Labelled photos from "Real-Time-Road-Condition-Detection-Using-Dashcam-Video", an image-classification folder in CabuleaVictorAndrei/Real-Time-Road-Condition-Detection-Using-Dashcam-Video. The possible labels are: clear, snowy, wet.

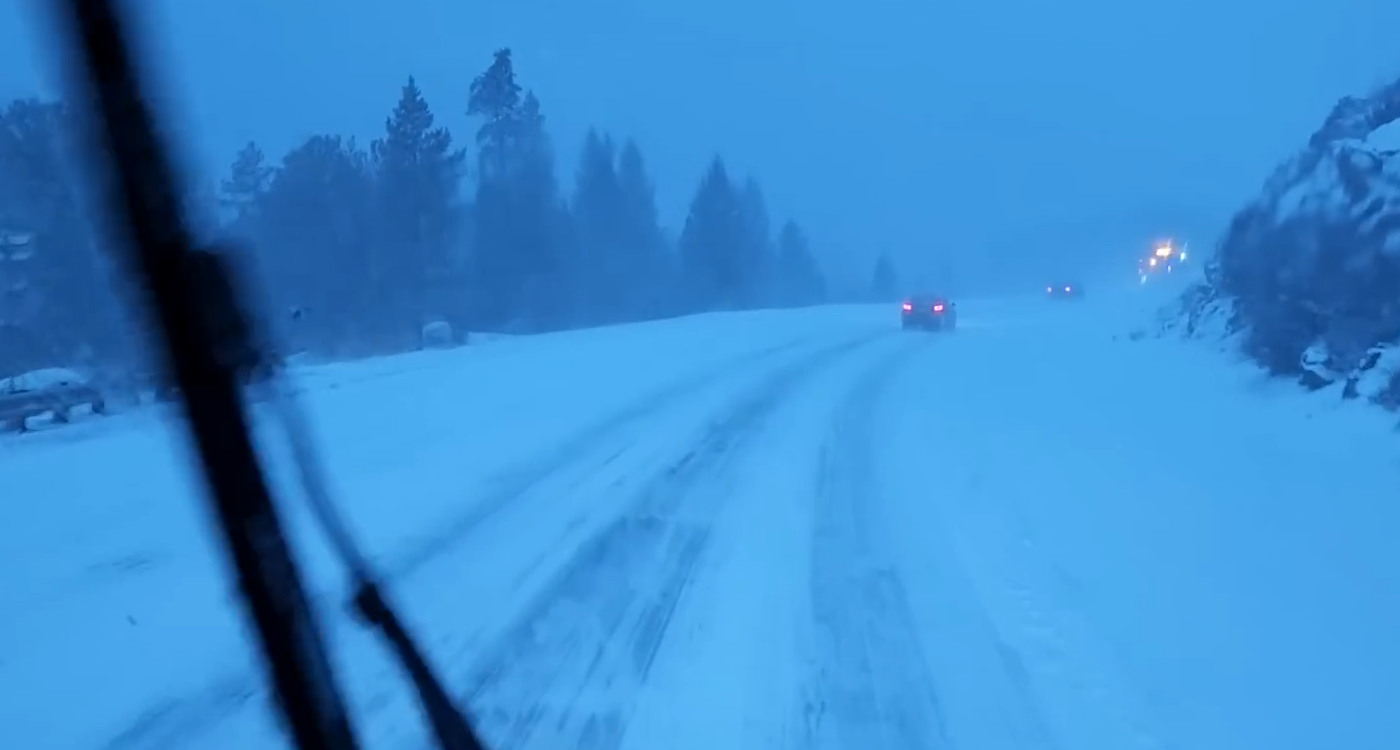
Label: snowy

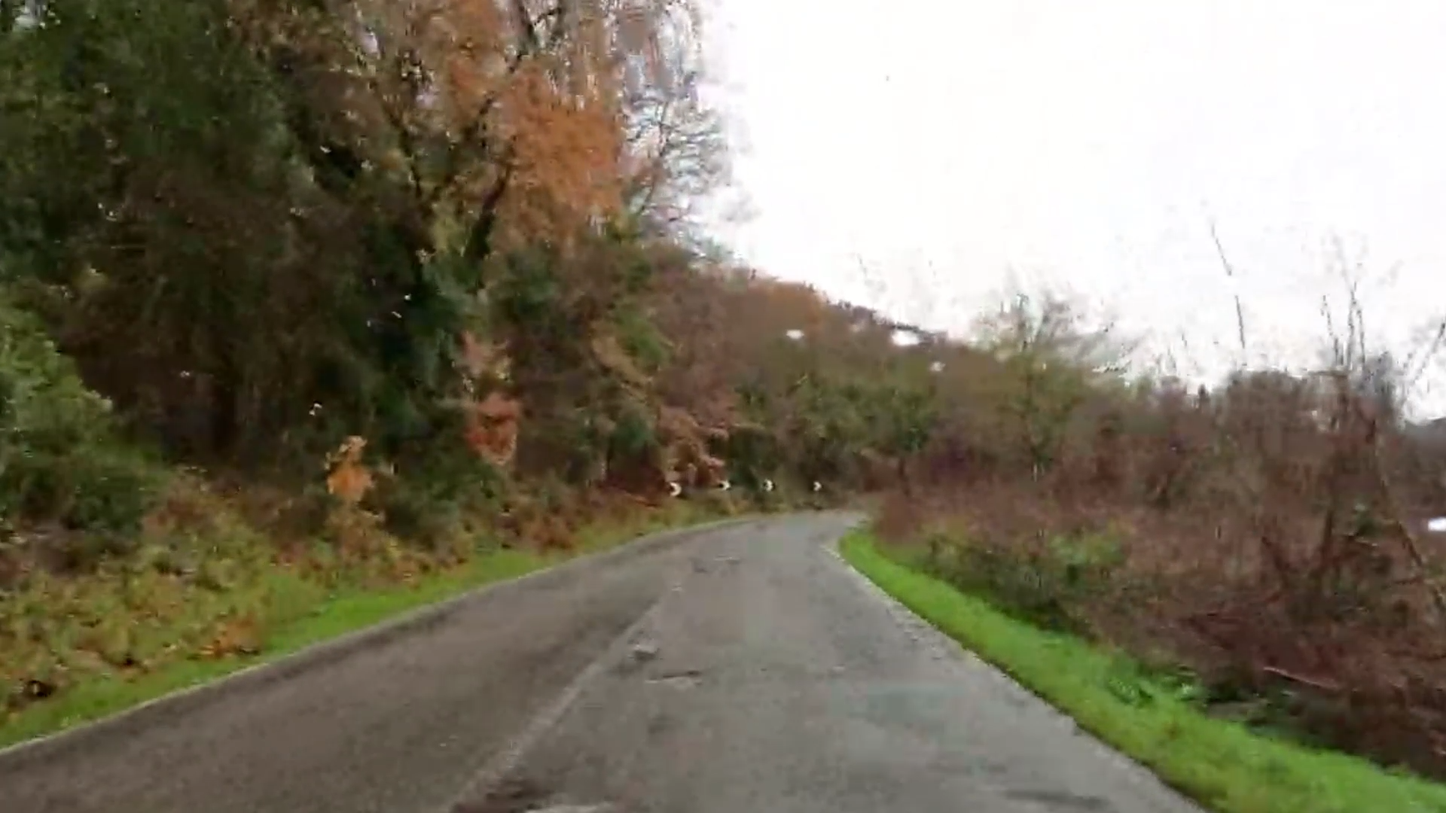
Label: wet

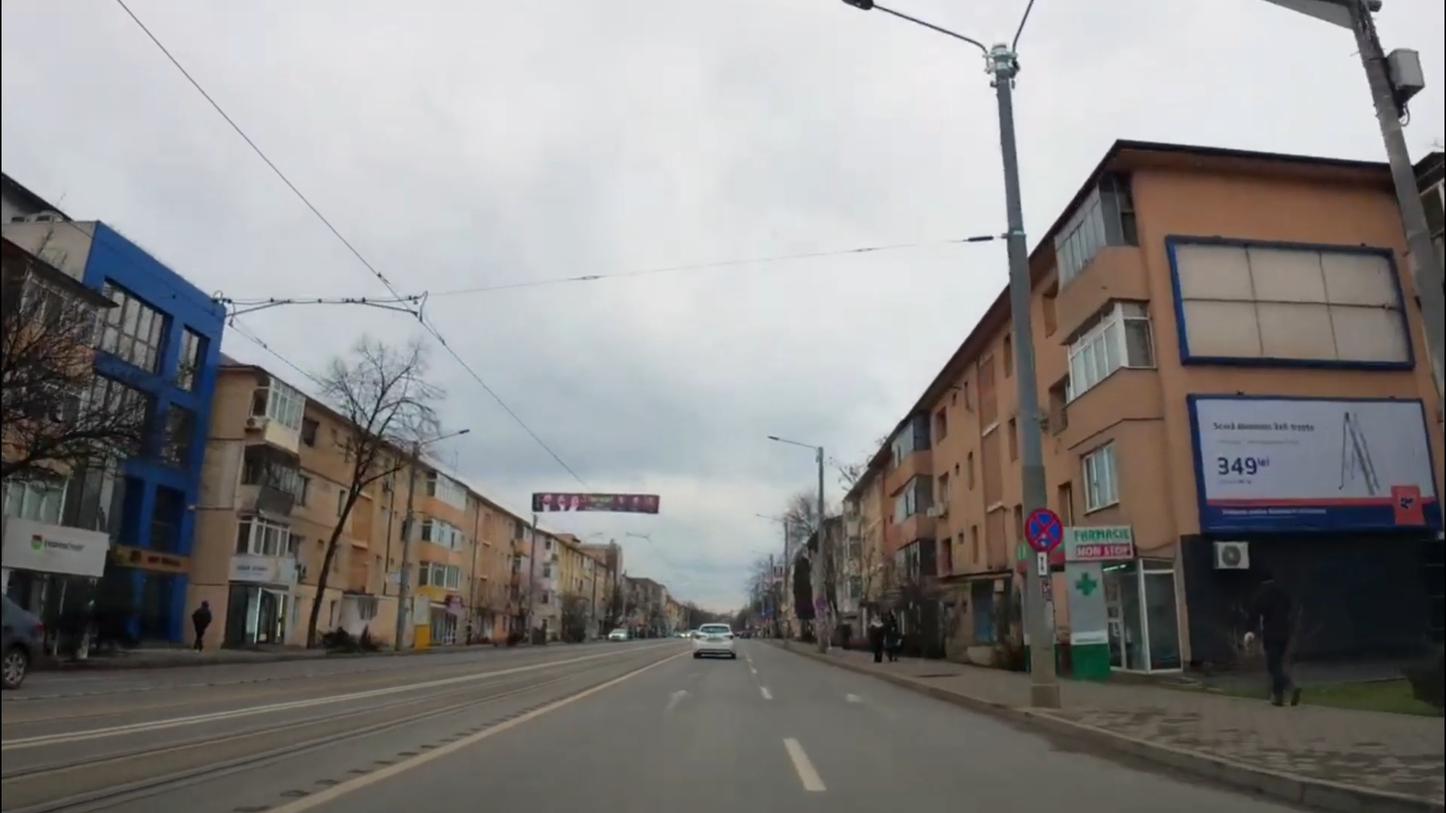
Label: clear

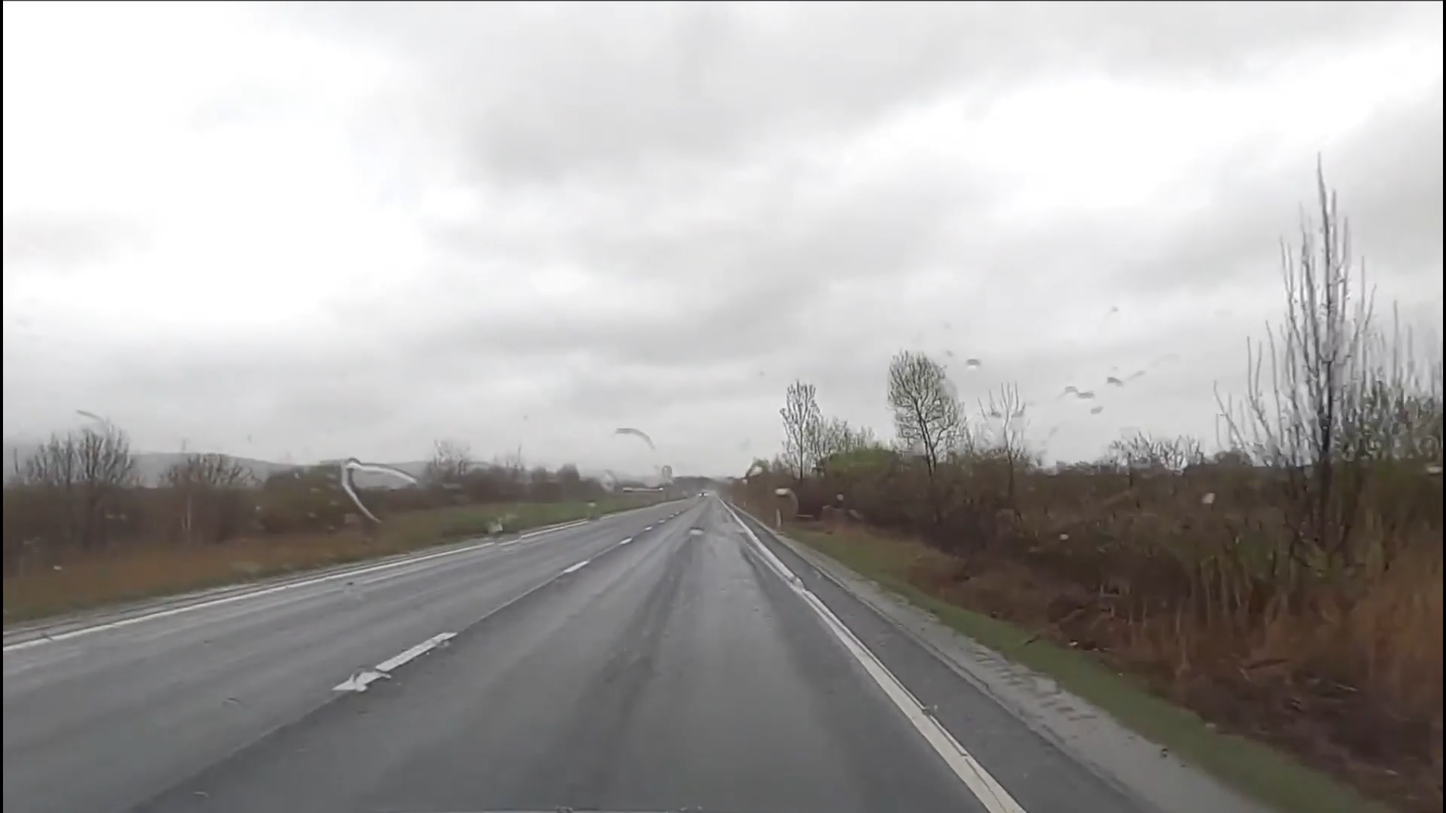
Label: wet

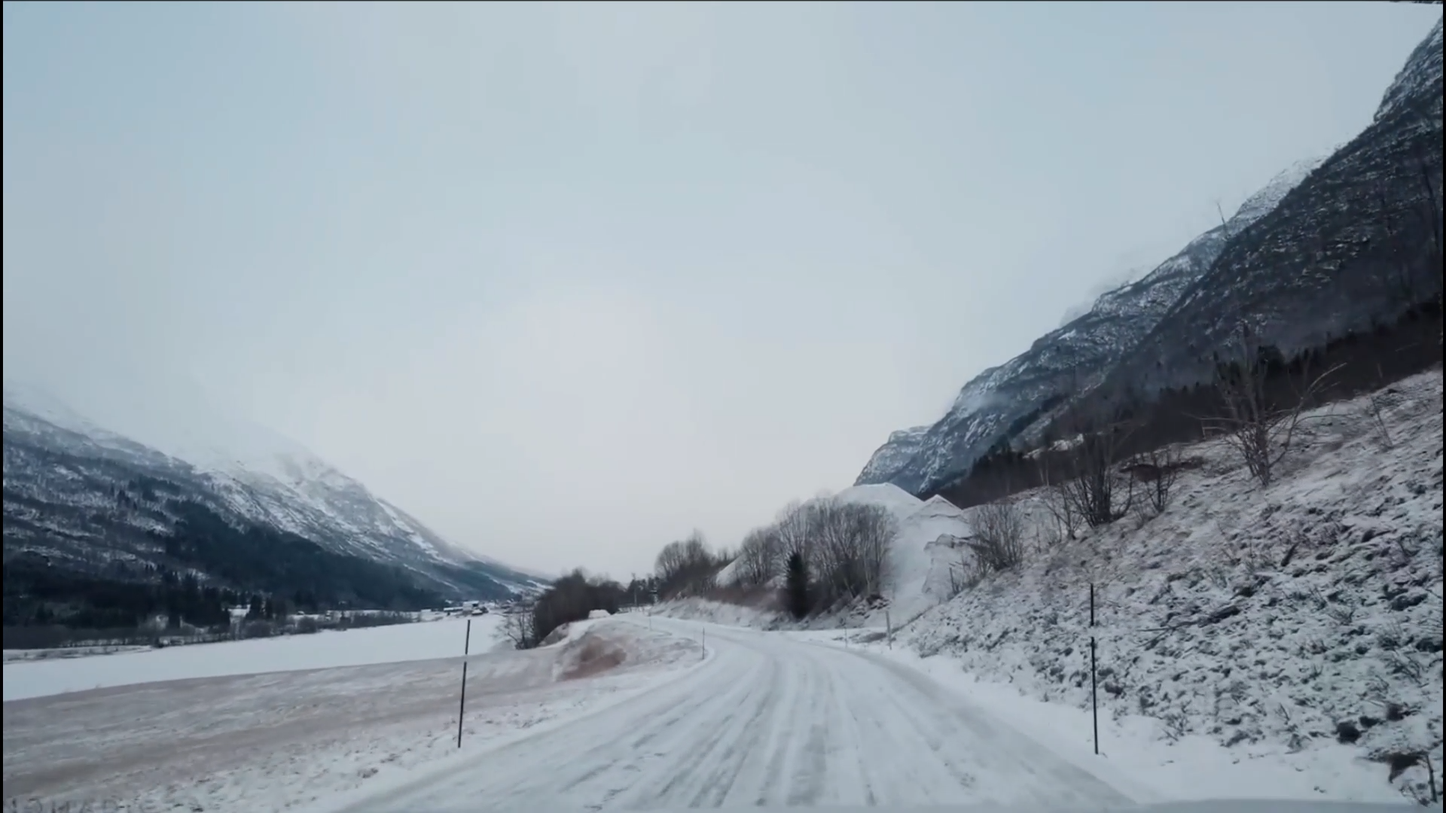
Label: snowy

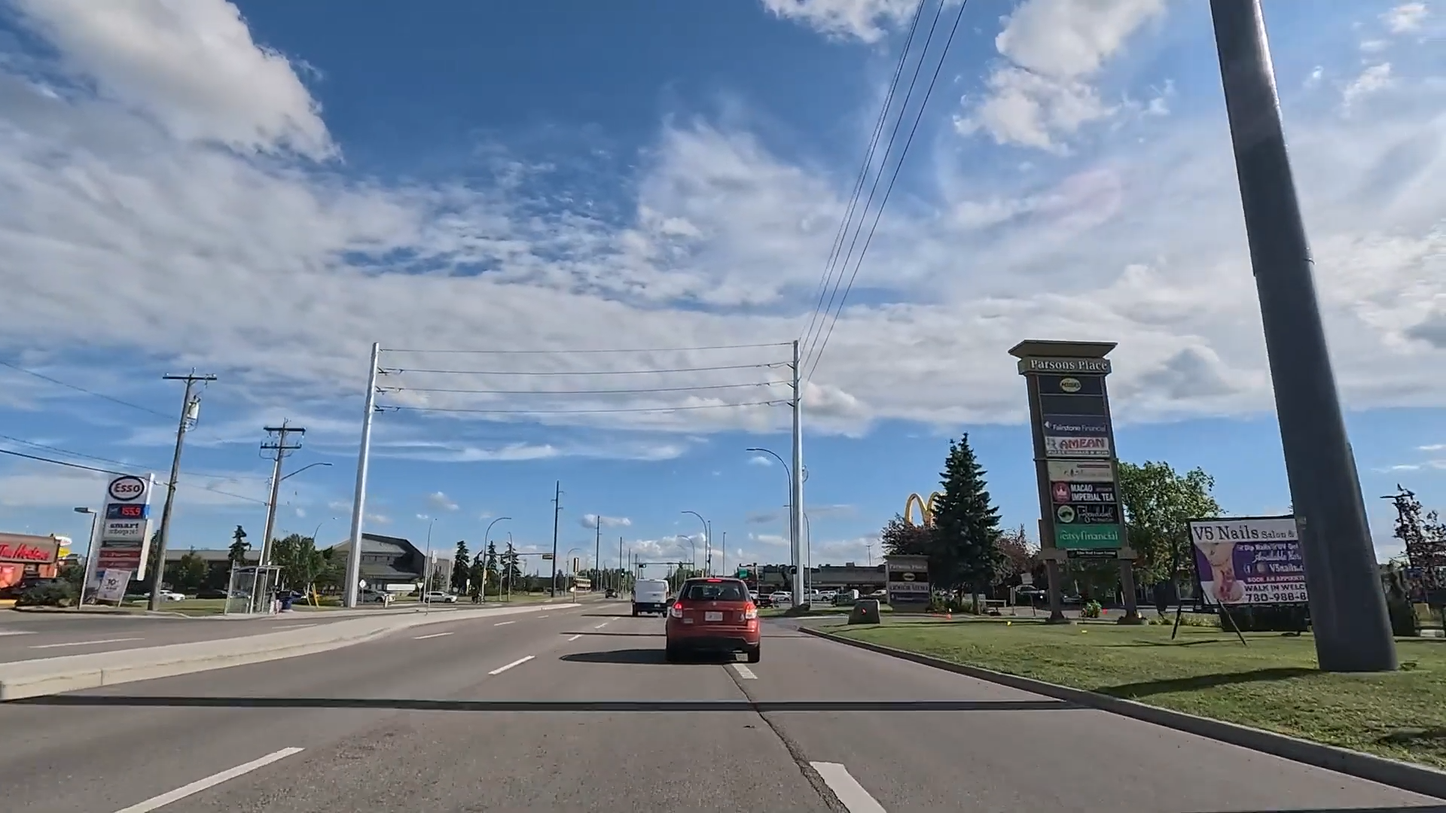
Label: clear
